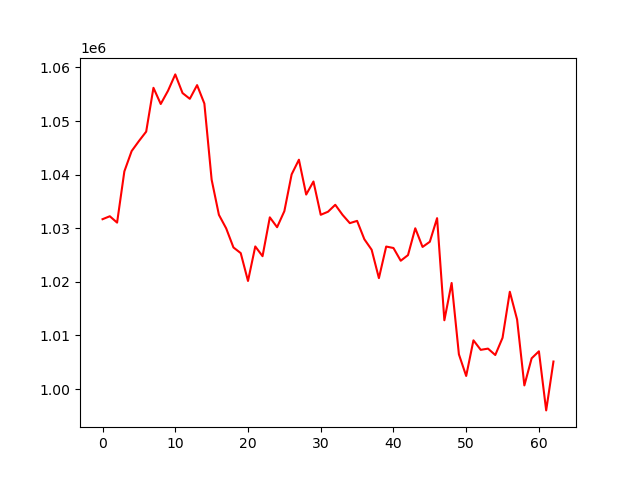

Data behind this chart, as committed beside it:
, 0
0, 1031688
1, 1032238
2, 1031052
3, 1040610
4, 1044394
5, 1046263
6, 1048023
7, 1056198
8, 1053179
9, 1055641
10, 1058699
11, 1055216
12, 1054145
13, 1056699
14, 1053259
15, 1039061
16, 1032503
17, 1029975
18, 1026414
19, 1025361
20, 1020166
21, 1026606
22, 1024788
23, 1032035
24, 1030194
25, 1033194
26, 1040048
27, 1042785
28, 1036286
29, 1038721
30, 1032509
31, 1033081
32, 1034374
33, 1032499
34, 1030953
35, 1031377
36, 1027945
37, 1025995
38, 1020697
39, 1026585
40, 1026317
41, 1023939
42, 1024992
43, 1029995
44, 1026512
45, 1027477
46, 1031887
47, 1012838
48, 1019789
49, 1006477
50, 1002447
51, 1009093
52, 1007318
53, 1007548
54, 1006355
55, 1009566
56, 1018155
57, 1012982
58, 1000681
59, 1005739
... 3 more rows
